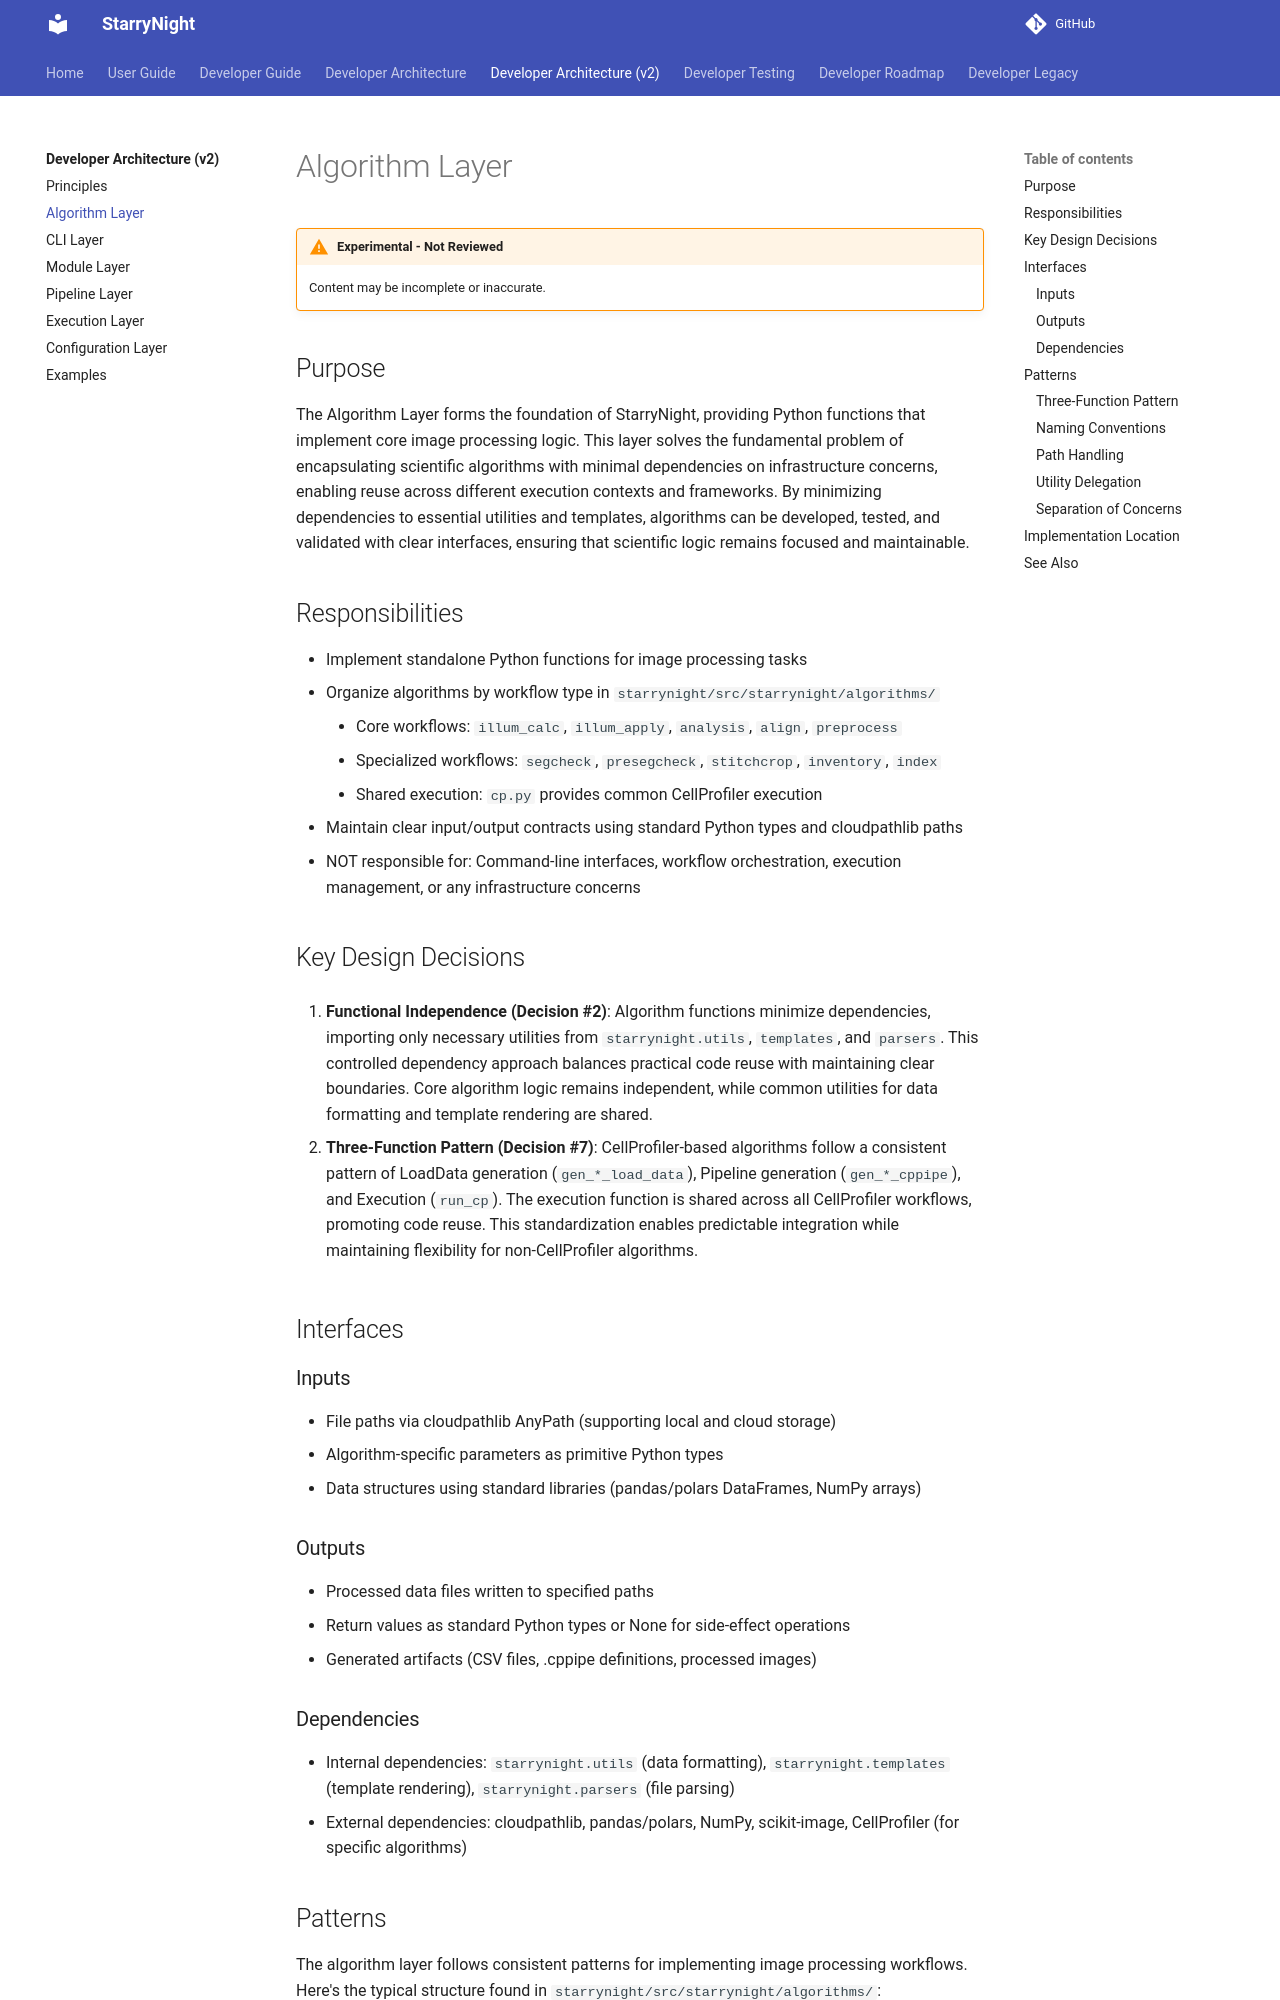

repository: broadinstitute/starrynight · page: architecturev2/01-algorithm/index.html · generator: mkdocs

# Algorithm Layer

!!! warning "Experimental - Not Reviewed"
    Content may be incomplete or inaccurate.

## Purpose

The Algorithm Layer forms the foundation of StarryNight, providing Python functions that implement core image processing logic. This layer solves the fundamental problem of encapsulating scientific algorithms with minimal dependencies on infrastructure concerns, enabling reuse across different execution contexts and frameworks. By minimizing dependencies to essential utilities and templates, algorithms can be developed, tested, and validated with clear interfaces, ensuring that scientific logic remains focused and maintainable.

## Responsibilities

-   Implement standalone Python functions for image processing tasks
-   Organize algorithms by workflow type in `starrynight/src/starrynight/algorithms/`
    - Core workflows: `illum_calc`, `illum_apply`, `analysis`, `align`, `preprocess`
    - Specialized workflows: `segcheck`, `presegcheck`, `stitchcrop`, `inventory`, `index`
    - Shared execution: `cp.py` provides common CellProfiler execution
-   Maintain clear input/output contracts using standard Python types and cloudpathlib paths
-   NOT responsible for: Command-line interfaces, workflow orchestration, execution management, or any infrastructure concerns

## Key Design Decisions

1.  **Functional Independence (Decision #2)**: Algorithm functions minimize dependencies, importing only necessary utilities from `starrynight.utils`, `templates`, and `parsers`. This controlled dependency approach balances practical code reuse with maintaining clear boundaries. Core algorithm logic remains independent, while common utilities for data formatting and template rendering are shared.

2.  **Three-Function Pattern (Decision #7)**: CellProfiler-based algorithms follow a consistent pattern of LoadData generation (`gen_*_load_data`), Pipeline generation (`gen_*_cppipe`), and Execution (`run_cp`). The execution function is shared across all CellProfiler workflows, promoting code reuse. This standardization enables predictable integration while maintaining flexibility for non-CellProfiler algorithms.

## Interfaces

### Inputs

- File paths via cloudpathlib AnyPath (supporting local and cloud storage)
- Algorithm-specific parameters as primitive Python types
- Data structures using standard libraries (pandas/polars DataFrames, NumPy arrays)

### Outputs

- Processed data files written to specified paths
- Return values as standard Python types or None for side-effect operations
- Generated artifacts (CSV files, .cppipe definitions, processed images)

### Dependencies

- Internal dependencies: `starrynight.utils` (data formatting), `starrynight.templates` (template rendering), `starrynight.parsers` (file parsing)
- External dependencies: cloudpathlib, pandas/polars, NumPy, scikit-image, CellProfiler (for specific algorithms)
